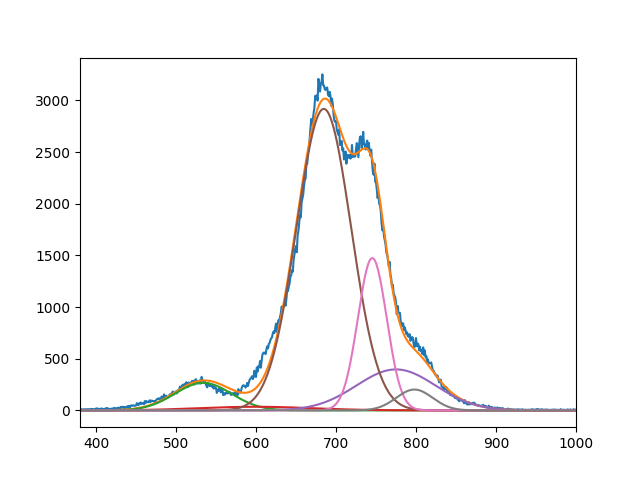

Values plotted in this chart, from the file beside it:
2.666540033154523712e+02, 3.519832843763971653e+01, 2.918029007115894728e+03, 3.968519449677617104e+02, 1.474147843918205581e+03, 2.019582546167941928e+02
5.339999999949692437e+02, 5.992446328598686023e+02, 6.847458360348658744e+02, 7.749999999999998863e+02, 7.453619714750476533e+02, 7.980000000000089813e+02
4.999999999999999289e+01, 9.999999959729640864e+01, 4.834969438321114410e+01, 6.998441792035835363e+01, 2.548143306994378321e+01, 3.198417943501117122e+01
